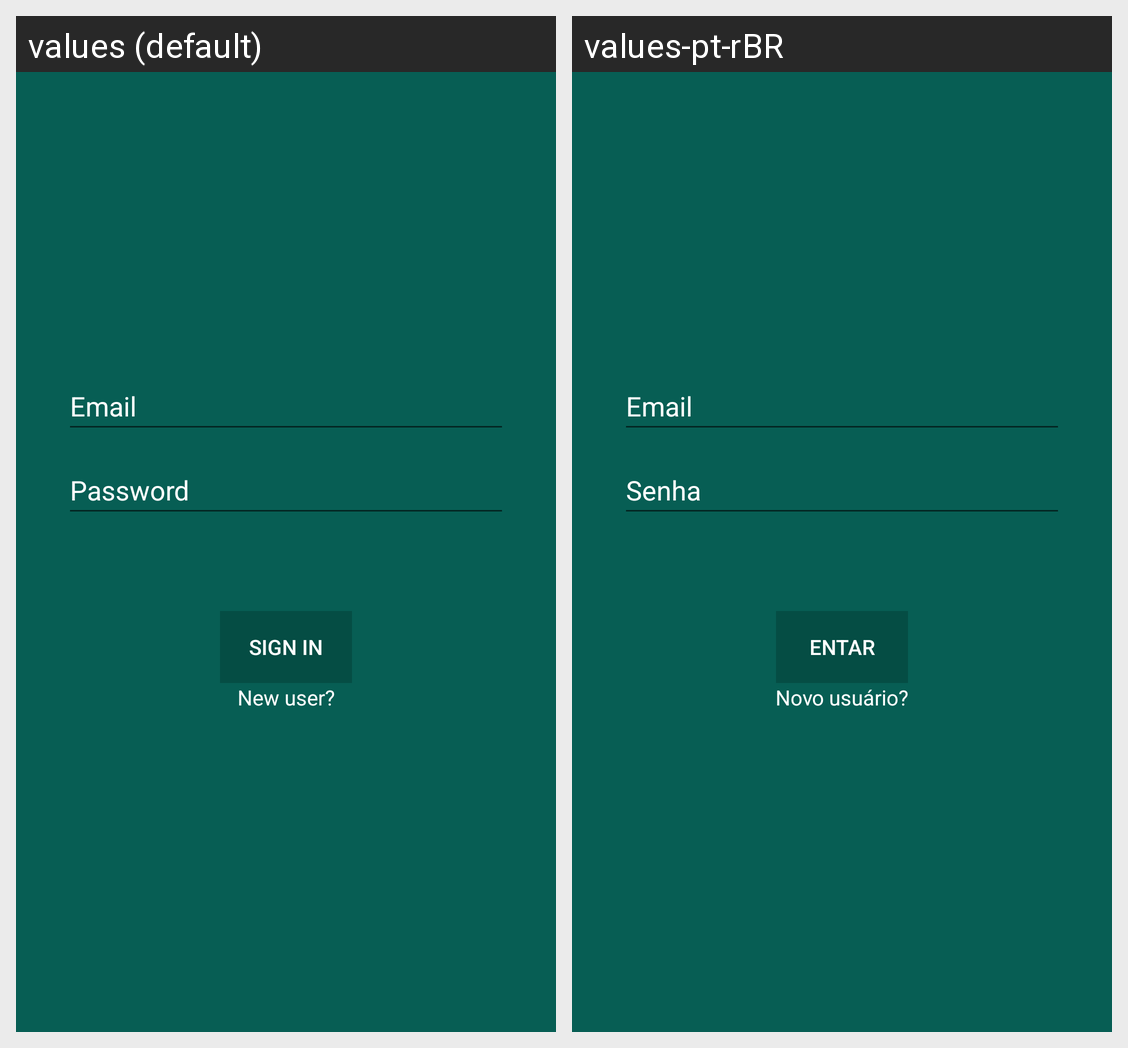

The same Android screen rendered under two of its app's locales, left to right. List the strings drawn on it with the default value and each locale's translation.
Android screen res/layout/activity_login.xml rendered under 2 locales, left to right: values (default), values-pt-rBR. Device: Nexus 5 (rendered at 1080×1920; each locale shown at half size, 540×960, under a caption strip naming it); theme Theme.WhatsApp.
Strings drawn on this screen, with the default value and each locale's value (text and hints the layout hard-codes, and strings that could not be matched under every locale, appear in the picture but are not listed):

prompt_email
  values: Email
  values-pt-rBR: Email  [not translated; the default value is used]

prompt_password
  values: Password
  values-pt-rBR: Senha

action_sign_in
  values: Sign in
  values-pt-rBR: Entar

new_user
  values: New user?
  values-pt-rBR: Novo usuário?
